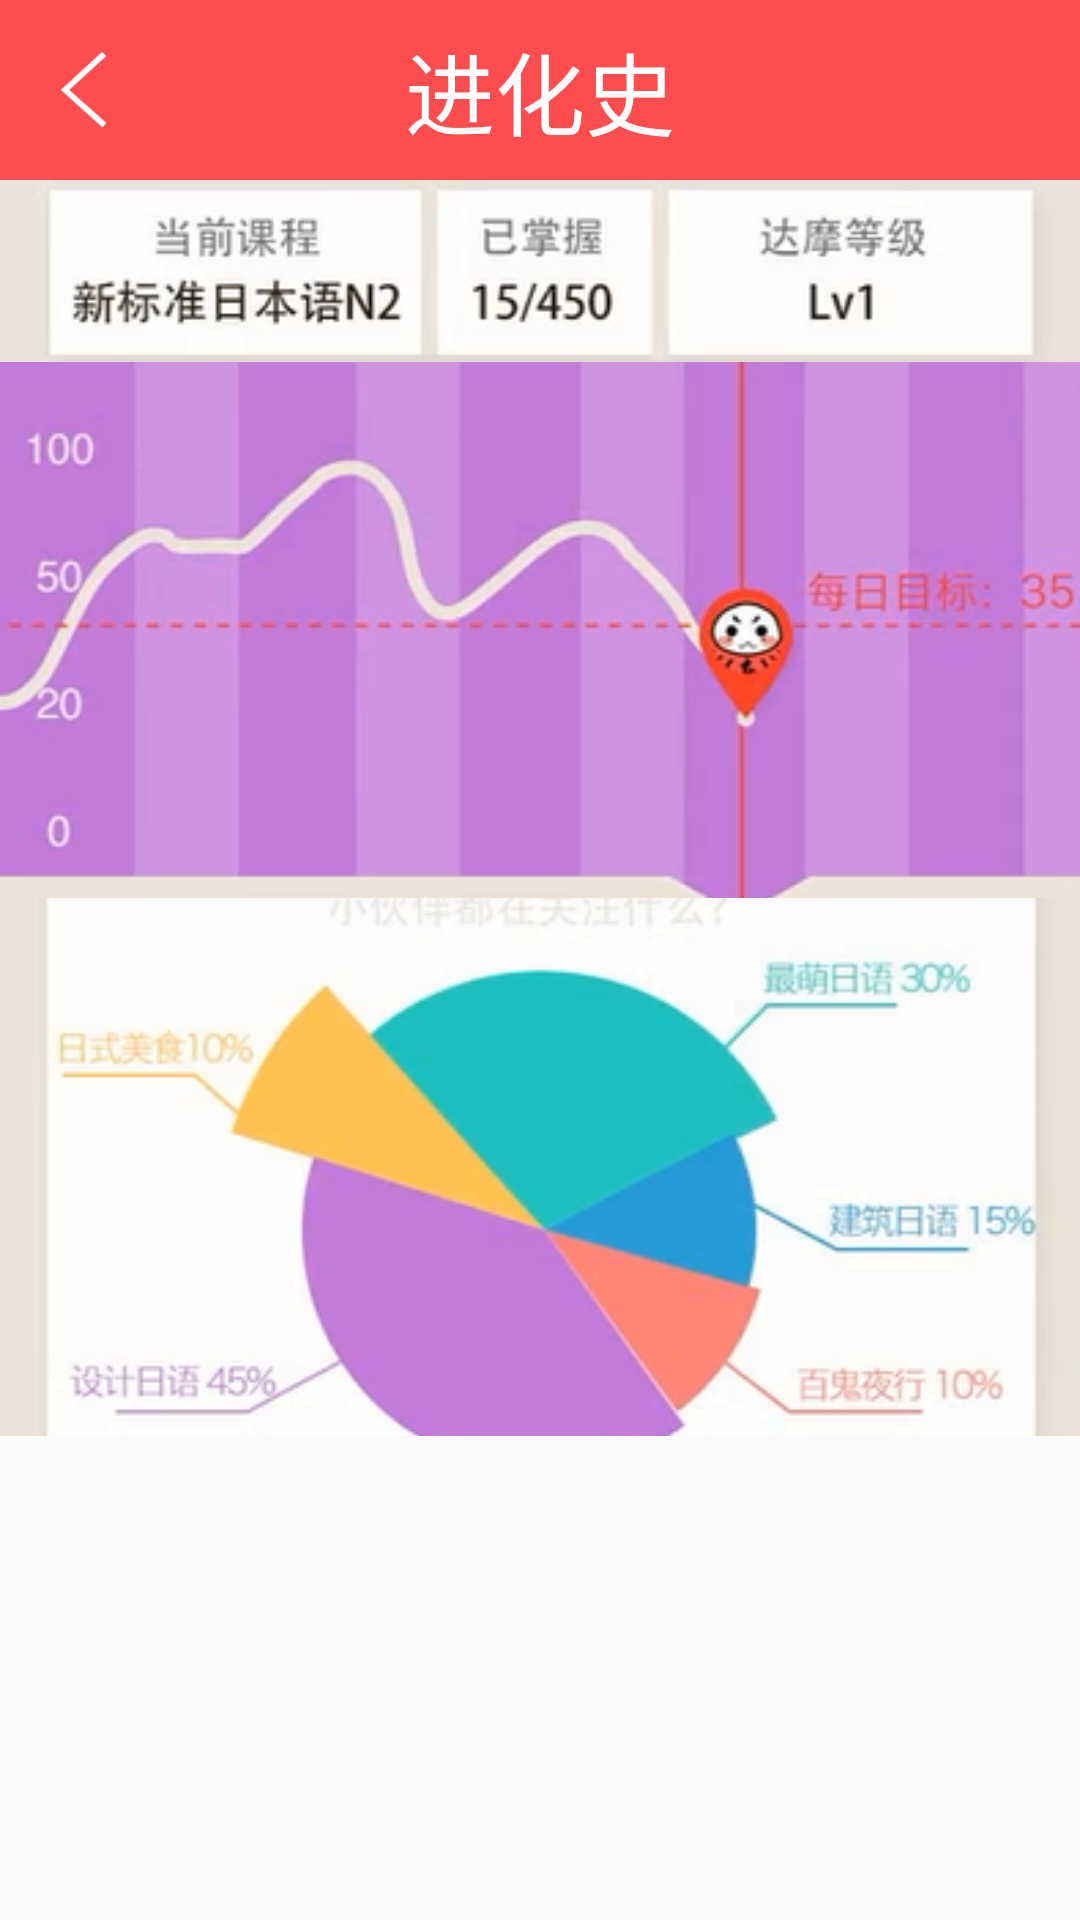

This screen was rendered from an Android layout file. Write that file and the resources it references.
<!-- AndroidManifest.xml: application theme AppTheme -->
<!-- res/layout/more_layout.xml -->
<?xml version="1.0" encoding="utf-8"?>
<LinearLayout
    xmlns:android="http://schemas.android.com/apk/res/android"
    android:layout_width="match_parent"
    android:layout_height="match_parent"
    android:orientation="vertical">

    <RelativeLayout
        android:id="@+id/header"
        style="@style/demo_top_bar"
        android:background="@color/alarm_color">

        <ImageView
            android:id="@+id/more_back"
            android:layout_width="wrap_content"
            android:layout_height="25dp"
            android:layout_alignParentLeft="true"
            android:layout_centerVertical="true"
            android:paddingLeft="10dp"
            android:src="@mipmap/demo_button_back"/>

        <TextView
            android:layout_width="wrap_content"
            android:layout_height="wrap_content"
            android:layout_centerHorizontal="true"
            android:layout_centerVertical="true"
            android:text="进化史"
            android:textColor="@color/white"
            android:textSize="30sp"/>

    </RelativeLayout>

    <ScrollView
        android:layout_width="fill_parent"
        android:layout_height="fill_parent">

        <LinearLayout
            android:layout_width="fill_parent"
            android:layout_height="wrap_content"
            android:orientation="vertical">

            <ImageView
                android:id="@+id/more_image1"
                android:layout_width="fill_parent"
                android:layout_height="wrap_content"
                android:scaleType="centerCrop"
                android:src="@mipmap/c1"/>

            <ImageView
                android:id="@+id/more_image2"
                android:layout_width="fill_parent"
                android:layout_height="wrap_content"
                android:scaleType="centerCrop"
                android:src="@mipmap/c2"/>

            <ImageView
                android:id="@+id/more_image3"
                android:layout_width="fill_parent"
                android:layout_height="wrap_content"
                android:scaleType="centerCrop"
                android:src="@mipmap/c3"/>

        </LinearLayout>

    </ScrollView>

</LinearLayout>
<!-- resources referenced by this layout -->
<resources>
  <color name="alarm_color">#fe4d4f</color>
  <color name="white">#ffffff</color>
  <!-- mipmap c1: png bitmap (mipmap-hdpi, 23683 bytes) -->
  <!-- mipmap c2: png bitmap (mipmap-hdpi, 61836 bytes) -->
  <!-- mipmap c3: png bitmap (mipmap-hdpi, 52607 bytes) -->
  <!-- mipmap demo_button_back: png bitmap (mipmap-hdpi, 3886 bytes) -->
  <style name="demo_top_bar">
          <item name="android:layout_height">60dp</item>
          <item name="android:layout_width">match_parent</item>
          <item name="android:background">@color/basic_color</item>
      </style>
  <style name="AppTheme" parent="Theme.AppCompat.Light">
          
          <item name="android:textColorPrimary">@android:color/white</item>
  
          <item name="android:windowContentOverlay">@null</item>
          <item name="windowActionBar">false</item>
  
          <item name="android:windowAnimationStyle">@style/activityAnimation</item>
  
          <item name="android:editTextColor">@android:color/black</item>
  
          <item name="listPopupWindowStyle">@style/V7.ListPopupWindowStyle</item>
          <item name="android:textColor">#000000</item>
  
      </style>
  <color name="basic_color">#ff5c5d</color>
  <style name="activityAnimation" parent="@android:style/Animation">
          <item name="android:activityOpenEnterAnimation">@anim/slide_bottom_in</item>
          <item name="android:activityOpenExitAnimation">@anim/slide_top_out</item>
          <item name="android:activityCloseExitAnimation">@anim/slide_bottom_out</item>
          <item name="android:activityCloseEnterAnimation">@anim/slide_top_in</item>
      </style>
  <style name="V7.ListPopupWindowStyle" parent="@style/Widget.AppCompat.ListPopupWindow">
          <item name="android:popupBackground">#ffffff</item>
      </style>
</resources>
